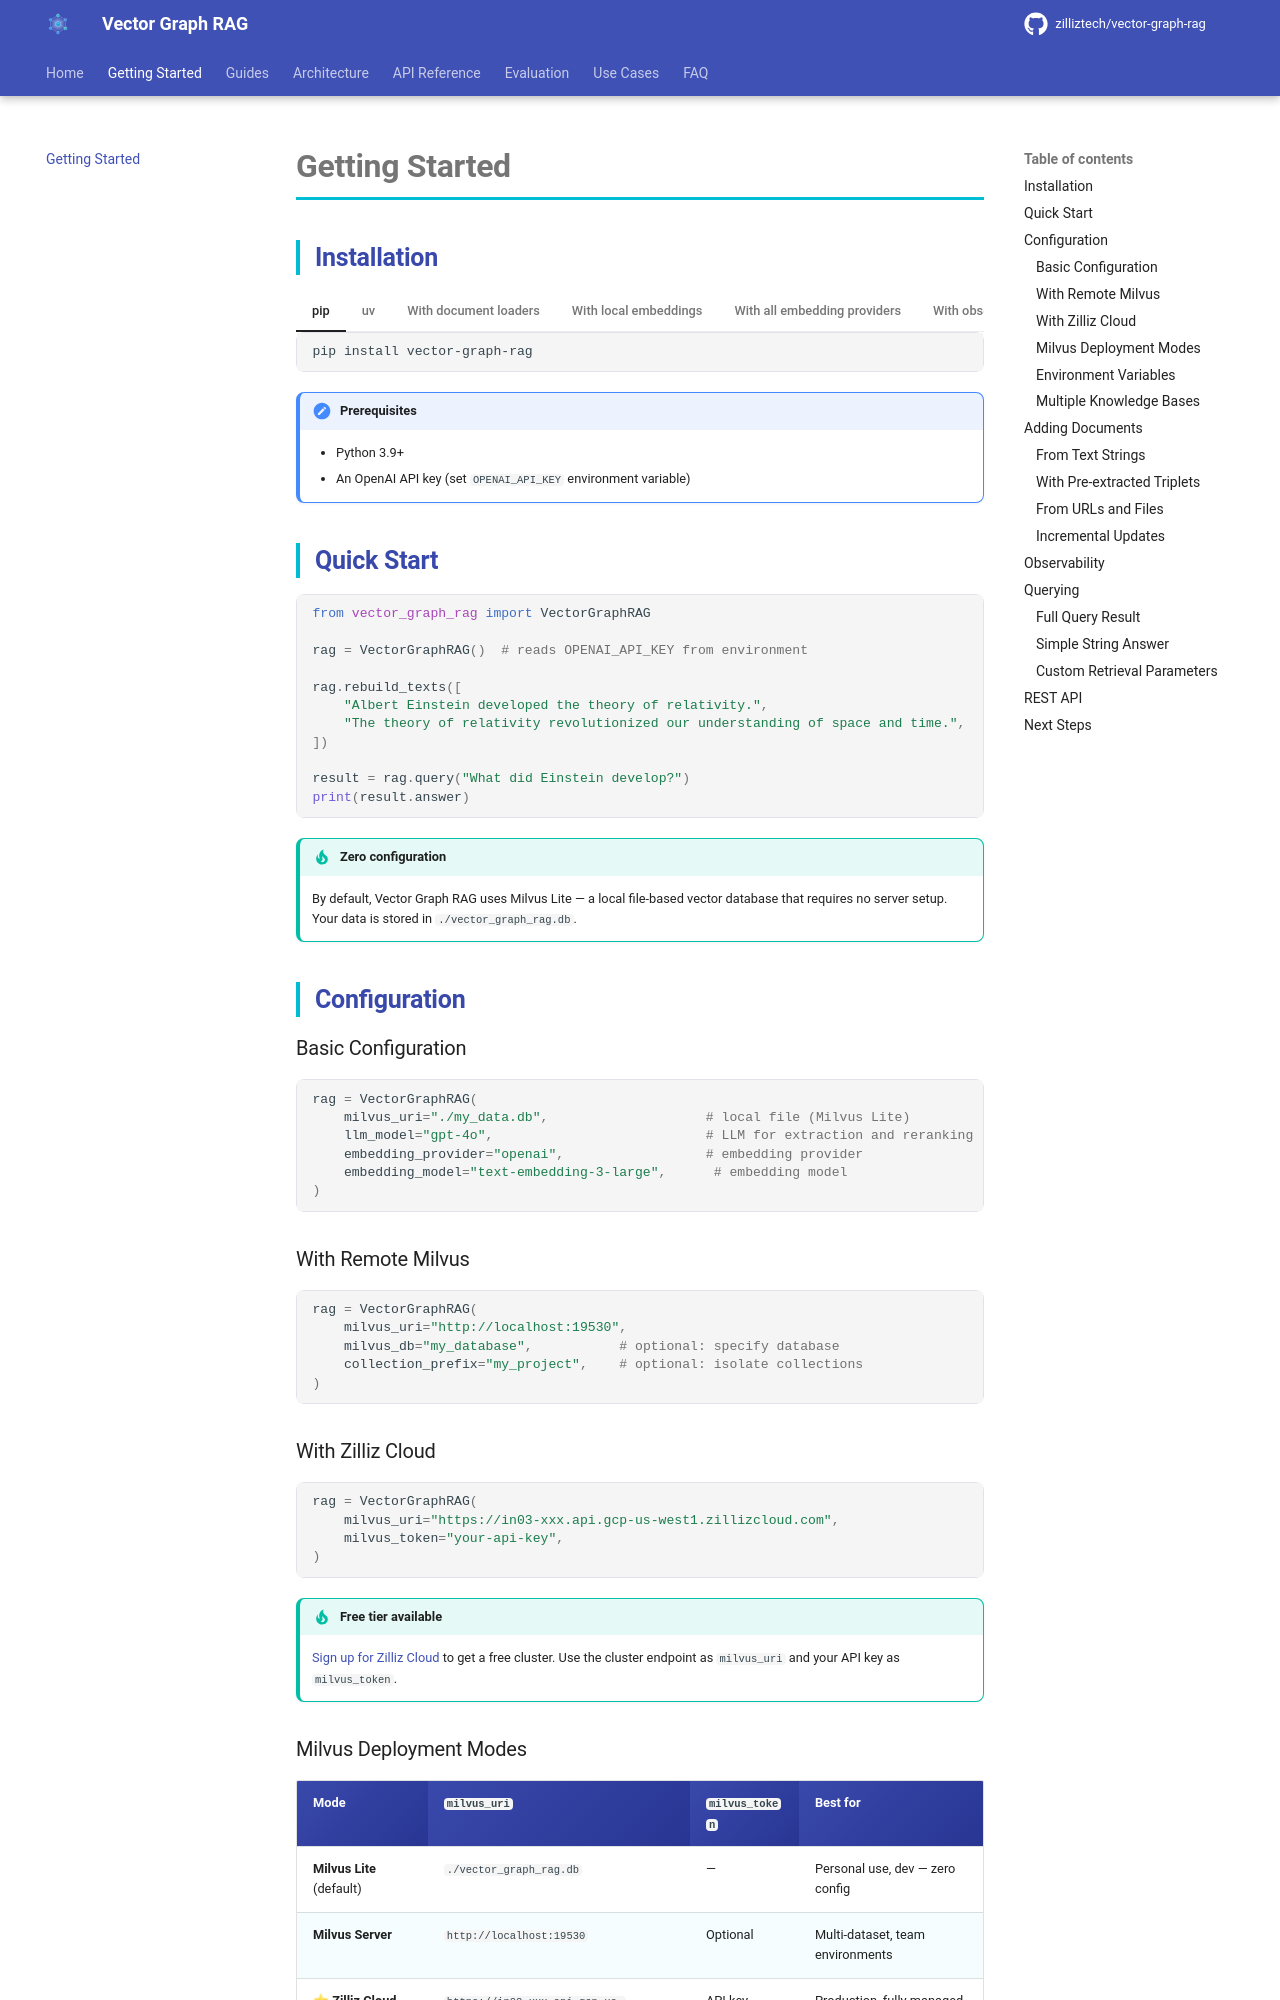

repository: jidechao/milvus_vector-graph-rag · page: getting-started/index.html · generator: mkdocs

# Getting Started

## Installation

=== "pip"

    ```bash
    pip install vector-graph-rag
    ```

=== "uv"

    ```bash
    uv add vector-graph-rag
    ```

=== "With document loaders"

    ```bash
    pip install "vector-graph-rag[loaders]"
    ```

=== "With local embeddings"

    ```bash
    pip install "vector-graph-rag[hf]"
    ```

=== "With all embedding providers"

    ```bash
    pip install "vector-graph-rag[all]"
    ```

=== "With observability"

    ```bash
    pip install "vector-graph-rag[observability]"
    ```

!!! note "Prerequisites"
    - Python 3.9+
    - An OpenAI API key (set `OPENAI_API_KEY` environment variable)

## Quick Start

```python
from vector_graph_rag import VectorGraphRAG

rag = VectorGraphRAG()  # reads OPENAI_API_KEY from environment

rag.rebuild_texts([
    "Albert Einstein developed the theory of relativity.",
    "The theory of relativity revolutionized our understanding of space and time.",
])

result = rag.query("What did Einstein develop?")
print(result.answer)
```

!!! tip "Zero configuration"
    By default, Vector Graph RAG uses Milvus Lite — a local file-based vector database that requires no server setup. Your data is stored in `./vector_graph_rag.db`.

## Configuration

### Basic Configuration

```python
rag = VectorGraphRAG(
    milvus_uri="./my_data.db",                    # local file (Milvus Lite)
    llm_model="gpt-4o",                           # LLM for extraction and reranking
    embedding_provider="openai",                  # embedding provider
    embedding_model="text-embedding-3-large",      # embedding model
)
```

### With Remote Milvus

```python
rag = VectorGraphRAG(
    milvus_uri="http://localhost:19530",
    milvus_db="my_database",           # optional: specify database
    collection_prefix="my_project",    # optional: isolate collections
)
```

### With Zilliz Cloud

```python
rag = VectorGraphRAG(
    milvus_uri="https://in03-xxx.api.gcp-us-west1.zillizcloud.com",
    milvus_token="your-api-key",
)
```

!!! tip "Free tier available"
    [Sign up for Zilliz Cloud](https://cloud.zilliz.com/signup?utm_source=github&utm_medium=referral&utm_campaign=vector-graph-rag-docs) to get a free cluster. Use the cluster endpoint as `milvus_uri` and your API key as `milvus_token`.
